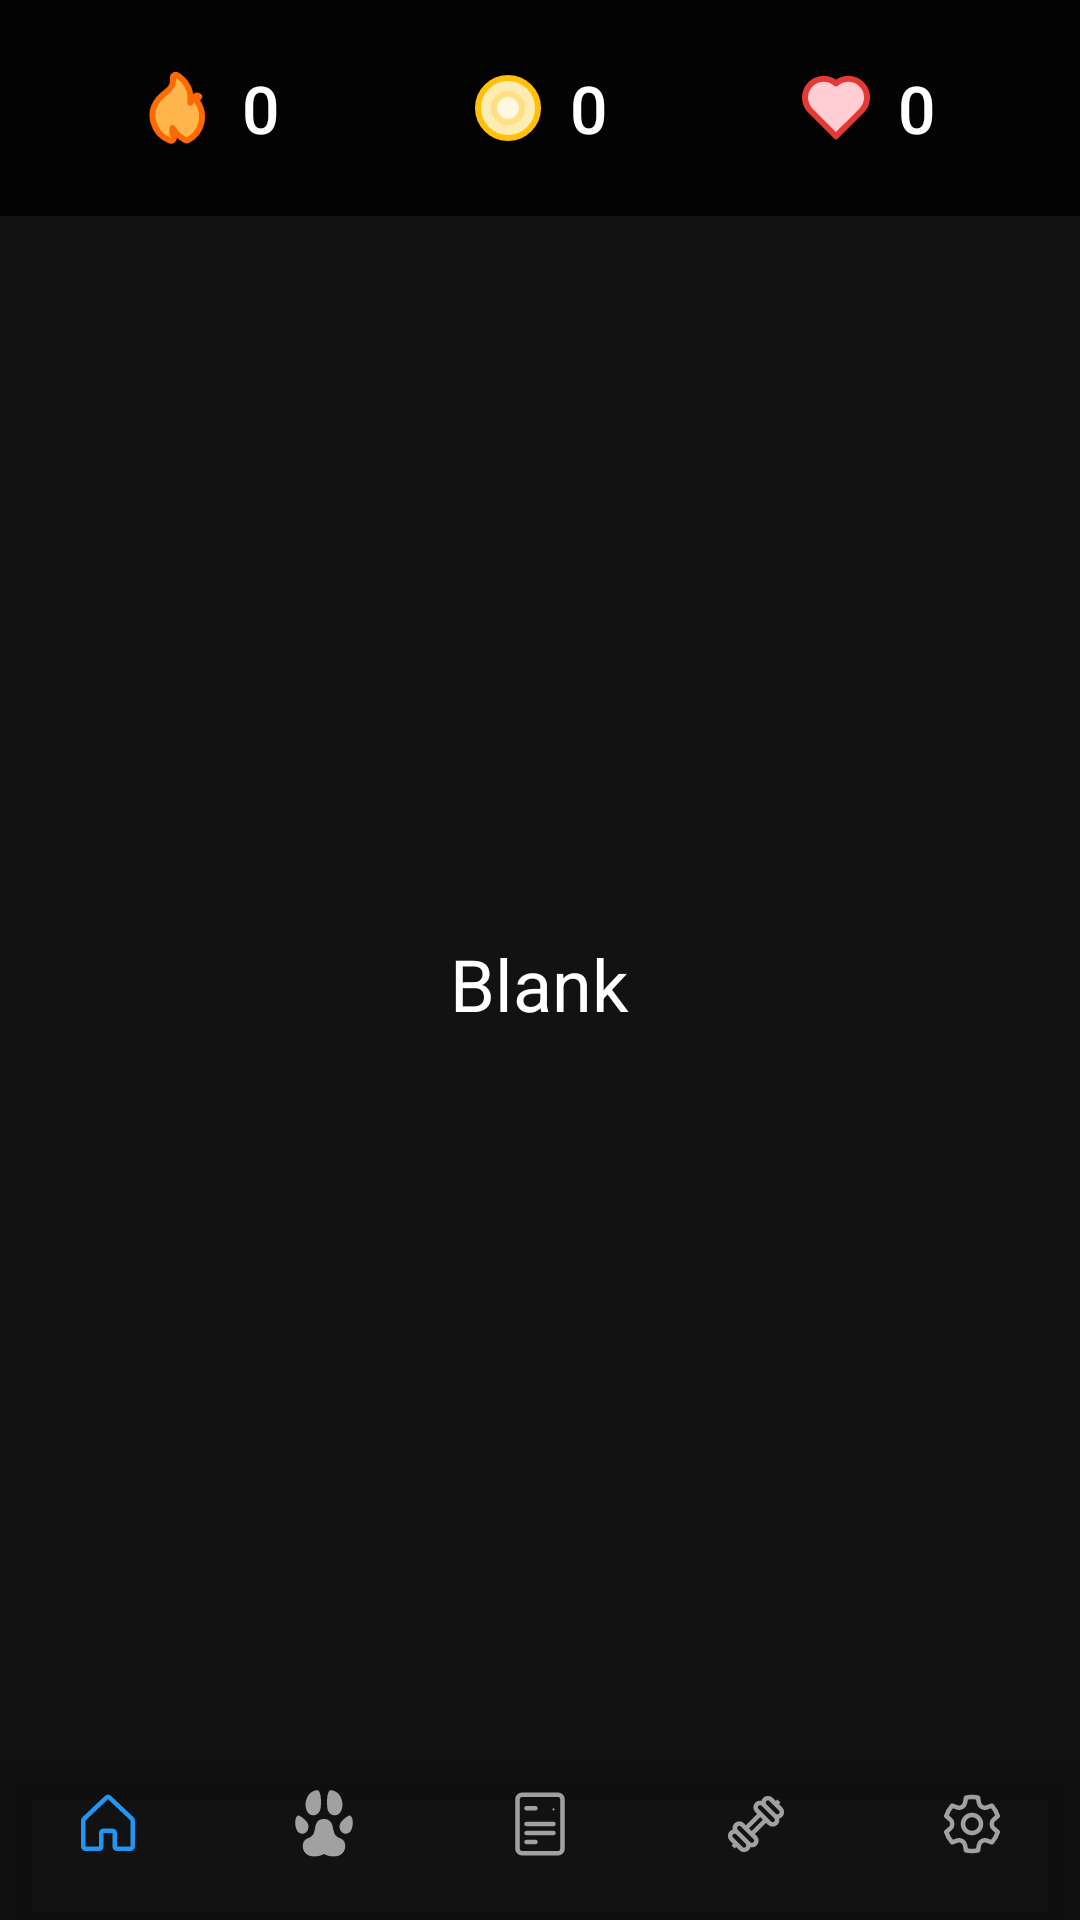

This screen was rendered from an Android layout file. Write that file and the resources it references.
<!-- AndroidManifest.xml: application theme Theme.Autokolk.NoActionBar -->
<!-- res/layout/activity_blank_page.xml -->
<?xml version="1.0" encoding="utf-8"?>
<FrameLayout xmlns:android="http://schemas.android.com/apk/res/android"
    xmlns:app="http://schemas.android.com/apk/res-auto"
    android:layout_width="match_parent"
    android:layout_height="match_parent"
    android:background="@color/background">

    <LinearLayout
        android:id="@+id/homeHeader"
        android:layout_width="match_parent"
        android:layout_height="72dp"
        android:orientation="horizontal"
        android:gravity="center"
        android:paddingStart="16dp"
        android:paddingEnd="16dp"
        android:background="#CC000000"
        android:elevation="8dp">

        <com.google.android.material.button.MaterialButton
            android:id="@+id/streakButton"
            style="@style/Widget.MaterialComponents.Button.TextButton"
            android:layout_width="0dp"
            android:layout_height="wrap_content"
            android:layout_weight="1"
            android:minHeight="36dp"
            app:icon="@drawable/ic_streak"
            app:iconGravity="textStart"
            app:iconPadding="8dp"
            app:iconSize="24dp"
            app:iconTint="@null"
            android:text="0"
            android:textAllCaps="false"
            android:textColor="@color/text_primary"
            android:textSize="22sp"
            app:rippleColor="@color/button_pressed"
            app:backgroundTint="@android:color/transparent" />

        <com.google.android.material.button.MaterialButton
            android:id="@+id/xpButton"
            style="@style/Widget.MaterialComponents.Button.TextButton"
            android:layout_width="0dp"
            android:layout_height="wrap_content"
            android:layout_weight="1"
            android:minHeight="36dp"
            app:icon="@drawable/ic_coin"
            app:iconGravity="textStart"
            app:iconPadding="8dp"
            app:iconSize="24dp"
            app:iconTint="@null"
            android:text="0"
            android:textAllCaps="false"
            android:textColor="@color/text_primary"
            android:textSize="22sp"
            app:rippleColor="@color/button_pressed"
            app:backgroundTint="@android:color/transparent" />

        <com.google.android.material.button.MaterialButton
            android:id="@+id/heartsButton"
            style="@style/Widget.MaterialComponents.Button.TextButton"
            android:layout_width="0dp"
            android:layout_height="wrap_content"
            android:layout_weight="1"
            android:minHeight="36dp"
            app:icon="@drawable/ic_live"
            app:iconGravity="textStart"
            app:iconPadding="8dp"
            app:iconSize="24dp"
            app:iconTint="@null"
            android:text="0"
            android:textAllCaps="false"
            android:textColor="@color/text_primary"
            android:textSize="22sp"
            app:rippleColor="@color/button_pressed"
            app:backgroundTint="@android:color/transparent" />

    </LinearLayout>

    <LinearLayout
        android:orientation="vertical"
        android:layout_width="match_parent"
        android:layout_height="match_parent"
        android:layout_marginTop="72dp"
        android:layout_marginBottom="56dp"
        android:gravity="center">
        <TextView
            android:id="@+id/pageTitle"
            android:layout_width="wrap_content"
            android:layout_height="wrap_content"
            android:text="Blank"
            android:textColor="@color/text_primary"
            android:textSize="24sp"/>
    </LinearLayout>

    <com.google.android.material.bottomnavigation.BottomNavigationView
        android:id="@+id/bottomNavigation"
        android:layout_width="match_parent"
        android:layout_height="64dp"
        android:layout_gravity="bottom"
        android:background="@android:color/transparent"
        android:elevation="0dp"
        app:labelVisibilityMode="unlabeled"
        app:itemIconSize="24dp"
        app:itemBackground="?attr/selectableItemBackground"
        app:backgroundTint="@android:color/transparent"
        app:itemActiveIndicatorStyle="@style/Widget.Autokolk.BottomNav.ActiveIndicator"
        app:itemTextAppearanceActive="@style/TextAppearance.Autokolk.BottomNav.Large"
        app:itemTextAppearanceInactive="@style/TextAppearance.Autokolk.BottomNav.Large"
        app:itemTextColor="@color/text_primary"
        app:menu="@menu/bottom_nav_menu" />

</FrameLayout>
<!-- resources referenced by this layout -->
<resources>
  <color name="background">#121212</color>
  <color name="button_pressed">#4D666666</color>
  <color name="text_primary">#FFFFFF</color>
  <!-- drawable ic_coin (drawable) -->
  <?xml version="1.0" encoding="utf-8"?>
  <vector xmlns:android="http://schemas.android.com/apk/res/android"
      android:width="24dp"
      android:height="24dp"
      android:viewportWidth="24"
      android:viewportHeight="24">
      <path android:fillColor="#00000000" android:pathData="M0,0h24v24H0z"/>
      <path android:fillColor="#FFECB3" android:strokeColor="#FFC107" android:strokeWidth="2" android:pathData="M12,2c5.523,0 10,4.477 10,10s-4.477,10 -10,10S2,17.523 2,12 6.477,2 12,2z"/>
      <path android:fillColor="#FFF8E1" android:strokeColor="#FFE082" android:strokeWidth="2" android:pathData="M12,7.364A4.636,4.636 0 1,1 7.364,12 4.636,4.636 0 0,1 12,7.364z"/>
  </vector>
  <!-- drawable ic_live (drawable) -->
  <?xml version="1.0" encoding="utf-8"?>
  <vector xmlns:android="http://schemas.android.com/apk/res/android"
      android:width="24dp"
      android:height="24dp"
      android:viewportWidth="24"
      android:viewportHeight="24">
      <path android:fillColor="#FFCDD2" android:strokeColor="#E53935" android:strokeWidth="2" android:strokeLineJoin="round" android:strokeLineCap="round" android:pathData="M12.001,3.818a6.228,6.228 0 0,1 8.51,9.087l-5.224,5.225L12,21.415 4.72,14.136 3.49,12.904A6.228,6.228 0 0,1 12,3.818z"/>
  </vector>
  <style name="TextAppearance.Autokolk.BottomNav.Large" parent="TextAppearance.MaterialComponents.Body1">
          <item name="android:textSize">22sp</item>
          <item name="android:textStyle">normal</item>
          <item name="android:textAllCaps">false</item>
      </style>
  <style name="Widget.Autokolk.BottomNav.ActiveIndicator" parent="Widget.Material3.BottomNavigationView.ActiveIndicator">
          <item name="android:width">0dp</item>
          <item name="android:height">64dp</item>
          <item name="android:insetTop">0dp</item>
          <item name="android:insetBottom">0dp</item>
          <item name="android:insetLeft">0dp</item>
          <item name="android:insetRight">0dp</item>
          <item name="android:color">@color/bottom_nav_active</item>
          <item name="shapeAppearance">@style/ShapeAppearance.Material3.Corner.None</item>
      </style>
  <style name="Theme.Autokolk.NoActionBar" parent="Theme.Autokolk">
          <item name="windowActionBar">false</item>
          <item name="windowNoTitle">true</item>
      </style>
  <color name="bottom_nav_active">#332196F3</color>
  <style name="Theme.Autokolk" parent="Theme.Autokolk.Base" />
  <color name="primary">#2196F3</color>
  <color name="primary_dark">#1976D2</color>
  <color name="white">#FFFFFFFF</color>
  <color name="secondary">#FFC107</color>
  <color name="secondary_dark">#FFA000</color>
  <color name="black">#FF000000</color>
  <color name="surface">#FF4CAF50</color>
  <color name="text_secondary">#B3FFFFFF</color>
  <style name="Widget.Autokolk.Button" parent="Widget.MaterialComponents.Button">
          <item name="backgroundTint">@color/button_normal</item>
          <item name="android:textColor">@color/text_primary</item>
          <item name="rippleColor">@color/button_pressed</item>
          <item name="cornerRadius">8dp</item>
          <item name="android:letterSpacing">0.025</item>
          <item name="android:textAllCaps">false</item>
      </style>
  <color name="button_normal">#2196F3</color>
</resources>
